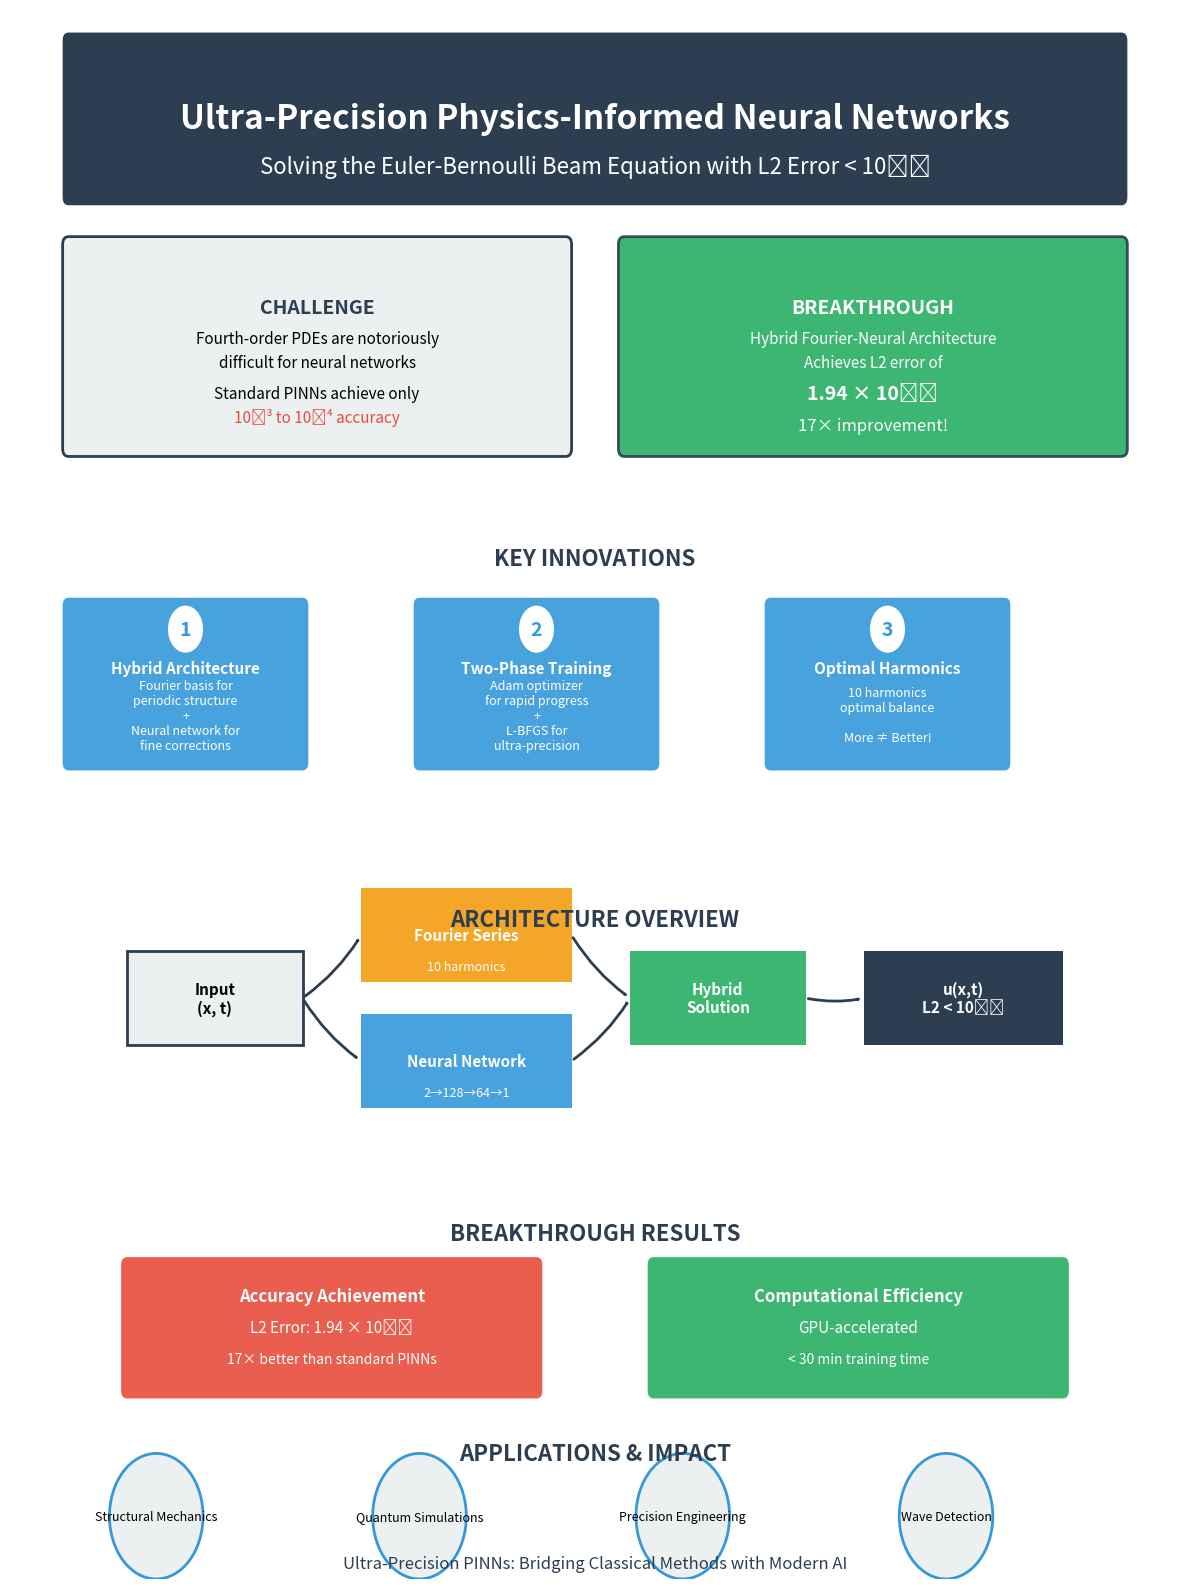

Generate this figure with matplotlib: (Note: this script raises an exception after producing the figure.)
#!/usr/bin/env python3
"""
Create an infographic for the Ultra-Precision Physics-Informed Neural Networks paper
"""

import matplotlib.pyplot as plt
import matplotlib.patches as patches
from matplotlib.patches import FancyBboxPatch, Rectangle, Circle, FancyArrowPatch
import numpy as np

# Set up the figure
fig, ax = plt.subplots(1, 1, figsize=(12, 16))
ax.set_xlim(0, 100)
ax.set_ylim(0, 100)
ax.axis('off')

# Color scheme - professional academic colors
colors = {
    'primary': '#2C3E50',      # Dark blue-gray
    'secondary': '#3498DB',    # Bright blue
    'accent1': '#E74C3C',      # Red
    'accent2': '#F39C12',      # Orange
    'accent3': '#27AE60',      # Green
    'light': '#ECF0F1',        # Light gray
    'white': '#FFFFFF'
}

# Title
title_box = FancyBboxPatch((5, 88), 90, 10, 
                          boxstyle="round,pad=0.5",
                          facecolor=colors['primary'],
                          edgecolor='none')
ax.add_patch(title_box)
ax.text(50, 93, 'Ultra-Precision Physics-Informed Neural Networks', 
        ha='center', va='center', fontsize=24, fontweight='bold', color='white')
ax.text(50, 90, 'Solving the Euler-Bernoulli Beam Equation with L2 Error < 10⁻⁷', 
        ha='center', va='center', fontsize=16, color='white')

# Problem Statement Box
prob_box = FancyBboxPatch((5, 72), 42.5, 13,
                         boxstyle="round,pad=0.5",
                         facecolor=colors['light'],
                         edgecolor=colors['primary'],
                         linewidth=2)
ax.add_patch(prob_box)
ax.text(26.25, 81, 'CHALLENGE', ha='center', va='center', fontsize=14, fontweight='bold', color=colors['primary'])
ax.text(26.25, 79, 'Fourth-order PDEs are notoriously', ha='center', va='center', fontsize=11)
ax.text(26.25, 77.5, 'difficult for neural networks', ha='center', va='center', fontsize=11)
ax.text(26.25, 75.5, 'Standard PINNs achieve only', ha='center', va='center', fontsize=11)
ax.text(26.25, 74, '10⁻³ to 10⁻⁴ accuracy', ha='center', va='center', fontsize=11, color=colors['accent1'])

# Solution Box
sol_box = FancyBboxPatch((52.5, 72), 42.5, 13,
                        boxstyle="round,pad=0.5",
                        facecolor=colors['accent3'],
                        edgecolor=colors['primary'],
                        linewidth=2,
                        alpha=0.9)
ax.add_patch(sol_box)
ax.text(73.75, 81, 'BREAKTHROUGH', ha='center', va='center', fontsize=14, fontweight='bold', color='white')
ax.text(73.75, 79, 'Hybrid Fourier-Neural Architecture', ha='center', va='center', fontsize=11, color='white')
ax.text(73.75, 77.5, 'Achieves L2 error of', ha='center', va='center', fontsize=11, color='white')
ax.text(73.75, 75.5, '1.94 × 10⁻⁷', ha='center', va='center', fontsize=14, fontweight='bold', color='white')
ax.text(73.75, 73.5, '17× improvement!', ha='center', va='center', fontsize=12, color='white')

# Key Innovation Section
key_y = 65
ax.text(50, key_y, 'KEY INNOVATIONS', ha='center', va='center', fontsize=16, fontweight='bold', color=colors['primary'])

# Three innovation boxes
innovations = [
    ('Hybrid Architecture', 'Fourier basis for\nperiodic structure\n+\nNeural network for\nfine corrections'),
    ('Two-Phase Training', 'Adam optimizer\nfor rapid progress\n+\nL-BFGS for\nultra-precision'),
    ('Optimal Harmonics', '10 harmonics\noptimal balance\n\nMore ≠ Better!')
]

for i, (title, desc) in enumerate(innovations):
    x = 15 + i * 30
    y = key_y - 8
    
    # Box
    box = FancyBboxPatch((x-10, y-5), 20, 10,
                        boxstyle="round,pad=0.5",
                        facecolor=colors['secondary'],
                        edgecolor='none',
                        alpha=0.9)
    ax.add_patch(box)
    
    # Number circle
    circle = Circle((x, y+3.5), 1.5, facecolor=colors['white'], edgecolor='none')
    ax.add_patch(circle)
    ax.text(x, y+3.5, str(i+1), ha='center', va='center', fontsize=14, fontweight='bold', color=colors['secondary'])
    
    # Text
    ax.text(x, y+1, title, ha='center', va='center', fontsize=11, fontweight='bold', color='white')
    ax.text(x, y-2, desc, ha='center', va='center', fontsize=9, color='white', multialignment='center')

# Architecture Diagram
arch_y = 42
ax.text(50, arch_y, 'ARCHITECTURE OVERVIEW', ha='center', va='center', fontsize=16, fontweight='bold', color=colors['primary'])

# Input
input_box = Rectangle((10, arch_y-8), 15, 6, facecolor=colors['light'], edgecolor=colors['primary'], linewidth=2)
ax.add_patch(input_box)
ax.text(17.5, arch_y-5, 'Input\n(x, t)', ha='center', va='center', fontsize=11, fontweight='bold')

# Fourier Component
fourier_box = Rectangle((30, arch_y-4), 18, 6, facecolor=colors['accent2'], edgecolor='none', alpha=0.9)
ax.add_patch(fourier_box)
ax.text(39, arch_y-1, 'Fourier Series', ha='center', va='center', fontsize=11, fontweight='bold', color='white')
ax.text(39, arch_y-3, '10 harmonics', ha='center', va='center', fontsize=9, color='white')

# Neural Network Component
nn_box = Rectangle((30, arch_y-12), 18, 6, facecolor=colors['secondary'], edgecolor='none', alpha=0.9)
ax.add_patch(nn_box)
ax.text(39, arch_y-9, 'Neural Network', ha='center', va='center', fontsize=11, fontweight='bold', color='white')
ax.text(39, arch_y-11, '2→128→64→1', ha='center', va='center', fontsize=9, color='white')

# Combination
comb_box = Rectangle((53, arch_y-8), 15, 6, facecolor=colors['accent3'], edgecolor='none', alpha=0.9)
ax.add_patch(comb_box)
ax.text(60.5, arch_y-5, 'Hybrid\nSolution', ha='center', va='center', fontsize=11, fontweight='bold', color='white')

# Output
output_box = Rectangle((73, arch_y-8), 17, 6, facecolor=colors['primary'], edgecolor='none')
ax.add_patch(output_box)
ax.text(81.5, arch_y-5, 'u(x,t)\nL2 < 10⁻⁷', ha='center', va='center', fontsize=11, fontweight='bold', color='white')

# Arrows
arrows = [
    ((25, arch_y-5), (30, arch_y-1)),
    ((25, arch_y-5), (30, arch_y-9)),
    ((48, arch_y-1), (53, arch_y-5)),
    ((48, arch_y-9), (53, arch_y-5)),
    ((68, arch_y-5), (73, arch_y-5))
]

for start, end in arrows:
    arrow = FancyArrowPatch(start, end, connectionstyle="arc3,rad=0.1", 
                           arrowstyle='->', linewidth=2, color=colors['primary'])
    ax.add_patch(arrow)

# Results Section
results_y = 22
ax.text(50, results_y, 'BREAKTHROUGH RESULTS', ha='center', va='center', fontsize=16, fontweight='bold', color=colors['primary'])

# Results boxes
result_box1 = FancyBboxPatch((10, results_y-10), 35, 8,
                            boxstyle="round,pad=0.5",
                            facecolor=colors['accent1'],
                            edgecolor='none',
                            alpha=0.9)
ax.add_patch(result_box1)
ax.text(27.5, results_y-4, 'Accuracy Achievement', ha='center', va='center', fontsize=12, fontweight='bold', color='white')
ax.text(27.5, results_y-6, 'L2 Error: 1.94 × 10⁻⁷', ha='center', va='center', fontsize=11, color='white')
ax.text(27.5, results_y-8, '17× better than standard PINNs', ha='center', va='center', fontsize=10, color='white')

result_box2 = FancyBboxPatch((55, results_y-10), 35, 8,
                            boxstyle="round,pad=0.5",
                            facecolor=colors['accent3'],
                            edgecolor='none',
                            alpha=0.9)
ax.add_patch(result_box2)
ax.text(72.5, results_y-4, 'Computational Efficiency', ha='center', va='center', fontsize=12, fontweight='bold', color='white')
ax.text(72.5, results_y-6, 'GPU-accelerated', ha='center', va='center', fontsize=11, color='white')
ax.text(72.5, results_y-8, '< 30 min training time', ha='center', va='center', fontsize=10, color='white')

# Applications
app_y = 8
ax.text(50, app_y, 'APPLICATIONS & IMPACT', ha='center', va='center', fontsize=16, fontweight='bold', color=colors['primary'])

applications = ['Structural Mechanics', 'Quantum Simulations', 'Precision Engineering', 'Wave Detection']
for i, app in enumerate(applications):
    x = 12.5 + i * 22.5
    app_circle = Circle((x, app_y-4), 4, facecolor=colors['light'], edgecolor=colors['secondary'], linewidth=2)
    ax.add_patch(app_circle)
    ax.text(x, app_y-4, app, ha='center', va='center', fontsize=9, multialignment='center')

# Footer
ax.text(50, 1, 'Ultra-Precision PINNs: Bridging Classical Methods with Modern AI', 
        ha='center', va='center', fontsize=12, style='italic', color=colors['primary'])

plt.tight_layout()
plt.savefig('output/figures/infographic.png', dpi=300, bbox_inches='tight', facecolor='white')
plt.close()

print("Infographic created successfully: output/figures/infographic.png")